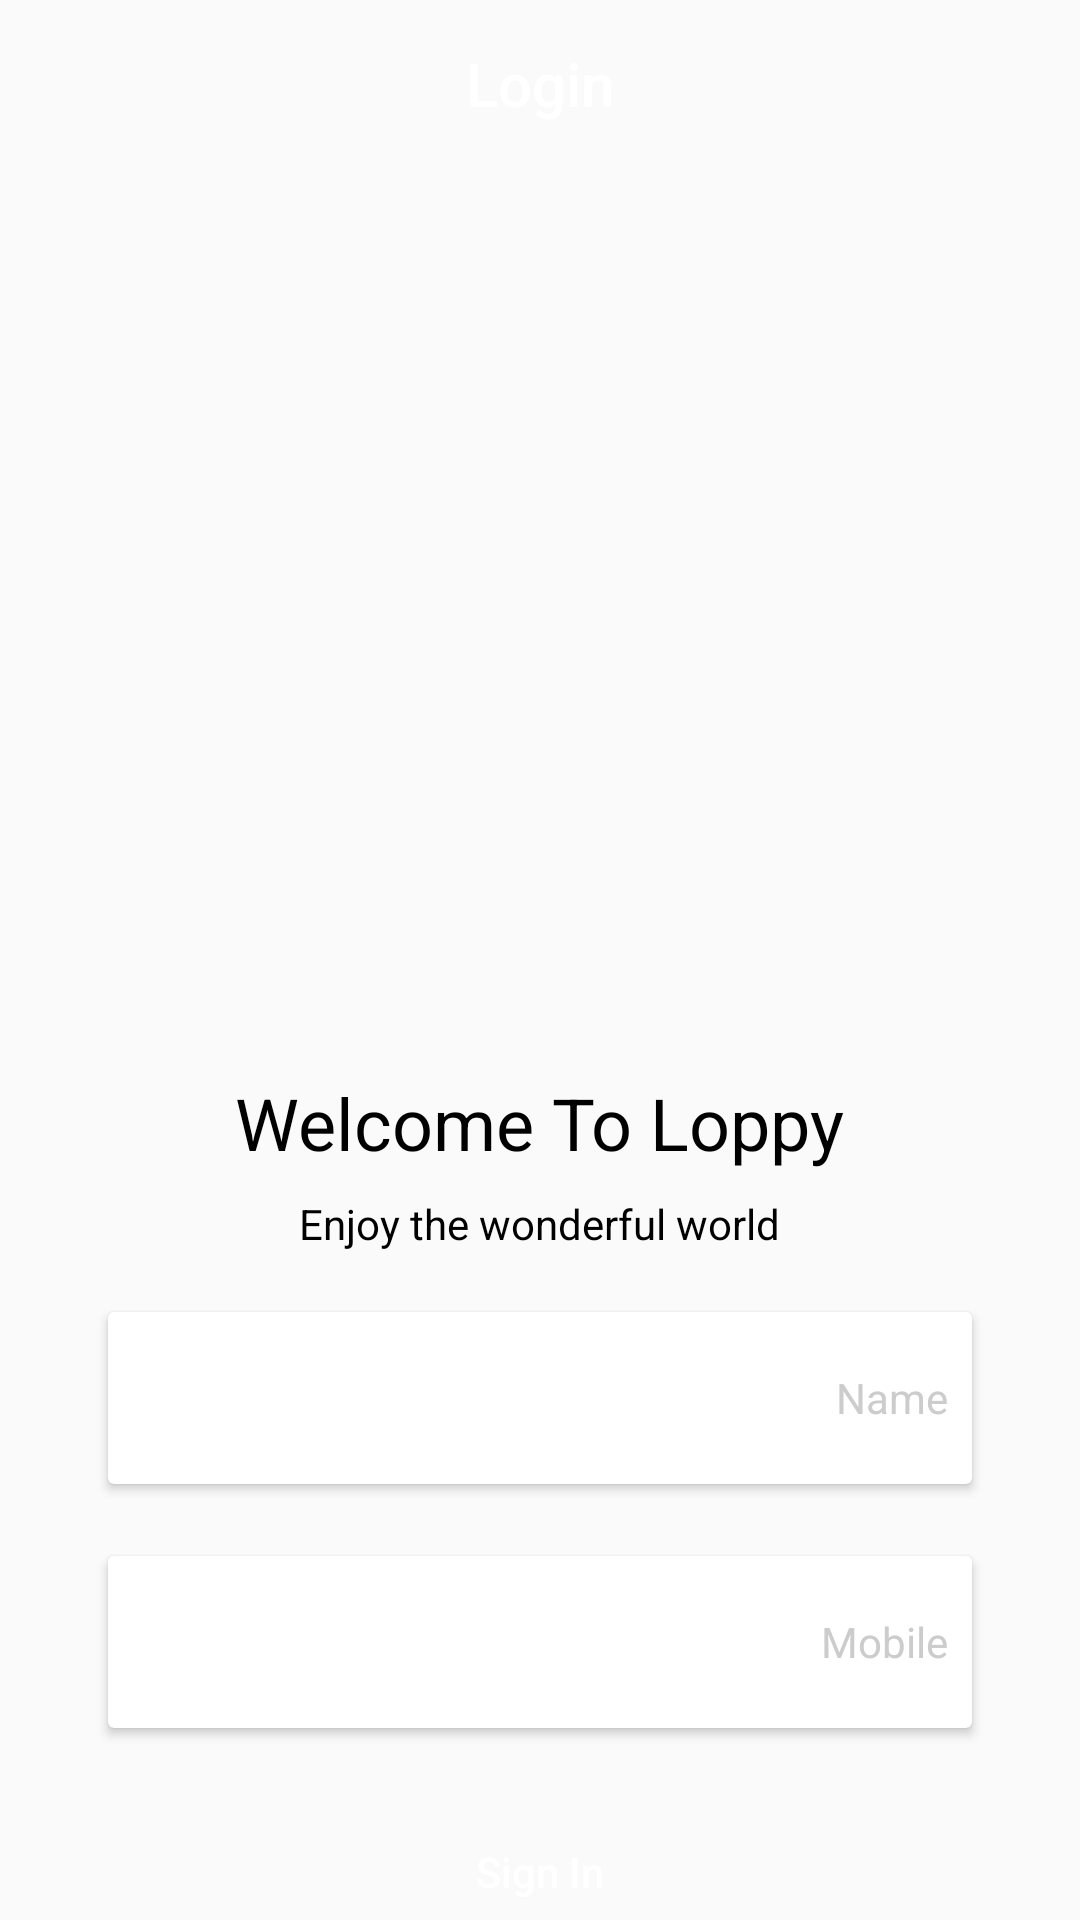

Reconstruct the res/layout file that produces this screen, plus the resources it refers to.
<!-- AndroidManifest.xml: activity theme AppTheme.NoActionBar -->
<!-- res/layout/activity_login.xml -->
<?xml version="1.0" encoding="utf-8"?>
<LinearLayout xmlns:android="http://schemas.android.com/apk/res/android"
    xmlns:app="http://schemas.android.com/apk/res-auto"
    xmlns:tools="http://schemas.android.com/tools"
    android:layout_width="match_parent"
    android:layout_height="match_parent"
    android:background="@drawable/bg_register"
    android:orientation="vertical"
    tools:context=".activity.RegisterActivity">

    <androidx.appcompat.widget.Toolbar
        android:id="@+id/toolbar"
        android:layout_width="match_parent"
        android:layout_height="?actionBarSize"
        app:contentInsetLeft="0dp"
        app:contentInsetStart="0dp">

        <TextView
            android:id="@+id/tvActionBarTitle"
            android:layout_width="match_parent"
            android:layout_height="match_parent"
            android:layout_gravity="center"
            android:gravity="center"
            android:text="@string/login"
            android:textAppearance="@style/TextAppearance.AppCompat.Widget.ActionBar.Title"
            android:textColor="@android:color/white" />
    </androidx.appcompat.widget.Toolbar>

    <androidx.core.widget.NestedScrollView
        android:layout_width="match_parent"
        android:layout_height="wrap_content"
        android:layout_marginTop="220dp">

        <LinearLayout
            android:layout_width="match_parent"
            android:layout_height="wrap_content"
            android:layout_marginStart="24dp"
            android:layout_marginEnd="24dp"
            android:orientation="vertical">

            <ImageView
                android:id="@+id/ivLogo"
                android:layout_width="wrap_content"
                android:layout_height="70dp"
                android:contentDescription="@string/app_name"
                android:src="@drawable/logo"
                app:layout_constraintBottom_toBottomOf="parent"
                app:layout_constraintEnd_toEndOf="parent"
                app:layout_constraintStart_toStartOf="parent"
                app:layout_constraintTop_toTopOf="parent" />

            <TextView
                android:id="@+id/tvWelcomeText"
                android:layout_width="wrap_content"
                android:layout_height="wrap_content"
                android:layout_gravity="center"
                android:layout_marginTop="12dp"
                android:text="@string/welcome_to_loppy"
                android:textAppearance="@style/TextAppearance.AppCompat.Headline"
                android:textColor="@android:color/black" />

            <TextView
                android:id="@+id/tvWelcomeDesc"
                android:layout_width="wrap_content"
                android:layout_height="wrap_content"
                android:layout_gravity="center"
                android:layout_marginTop="8dp"
                android:layout_marginBottom="8dp"
                android:text="@string/enjoy_the_wonderful_world"
                android:textColor="@android:color/black" />

            <androidx.cardview.widget.CardView
                android:id="@+id/cardPassword"
                android:layout_width="match_parent"
                android:layout_height="wrap_content"
                android:layout_margin="12dp"
                android:visibility="visible">

                <LinearLayout
                    android:layout_width="match_parent"
                    android:layout_height="wrap_content"
                    android:gravity="center_vertical"
                    android:orientation="horizontal"
                    android:padding="8dp">

                    <com.google.android.material.textfield.TextInputEditText
                        android:id="@+id/edtName"
                        android:layout_width="0dp"
                        android:layout_height="wrap_content"
                        android:layout_weight="1"
                        android:backgroundTint="@android:color/white"
                        android:hint="@null"
                        android:inputType="textPersonName" />

                    <TextView
                        android:layout_width="wrap_content"
                        android:layout_height="wrap_content"
                        android:text="@string/name"
                        android:textColor="@color/colorGray" />
                </LinearLayout>
            </androidx.cardview.widget.CardView>

            <androidx.cardview.widget.CardView
                android:id="@+id/cardPhone"
                android:layout_width="match_parent"
                android:layout_height="wrap_content"
                android:layout_margin="12dp">

                <LinearLayout
                    android:layout_width="match_parent"
                    android:layout_height="wrap_content"
                    android:gravity="center_vertical"
                    android:orientation="horizontal"
                    android:padding="8dp">

                    <com.google.android.material.textfield.TextInputEditText
                        android:id="@+id/edtPhone"
                        android:layout_width="0dp"
                        android:layout_height="wrap_content"
                        android:layout_weight="1"
                        android:backgroundTint="@android:color/white"
                        android:hint="@null"
                        android:inputType="phone"
                        android:maxLength="10" />

                    <TextView
                        android:layout_width="wrap_content"
                        android:layout_height="wrap_content"
                        android:text="@string/mobile"
                        android:textColor="@color/colorGray" />
                </LinearLayout>
            </androidx.cardview.widget.CardView>


            <Button
                android:id="@+id/btnForgotPassword"
                style="@style/Widget.AppCompat.Button.Borderless"
                android:layout_width="wrap_content"
                android:layout_height="wrap_content"
                android:layout_gravity="end"
                android:text="@string/forgot_password"
                android:textAllCaps="false"
                android:visibility="gone" />

            <Button
                android:id="@+id/btnSignIn"
                android:layout_width="match_parent"
                android:layout_height="wrap_content"
                android:layout_marginTop="12dp"
                android:background="@drawable/green_bg_button"
                android:text="@string/sign_in"
                android:textAllCaps="false"
                android:textColor="@android:color/white" />

            <Button
                android:id="@+id/btnNewAccount"
                style="@style/Widget.AppCompat.Button.Borderless"
                android:layout_width="wrap_content"
                android:layout_height="wrap_content"
                android:layout_gravity="center"
                android:layout_marginTop="12dp"
                android:visibility="gone"
                android:layout_marginBottom="24dp"
                android:text="@string/create_a_new_account"
                android:textAllCaps="false" />

        </LinearLayout>

    </androidx.core.widget.NestedScrollView>
</LinearLayout>
<!-- resources referenced by this layout -->
<resources>
  <color name="colorGray">#cccccc</color>
  <string name="app_name">Loppy</string>
  <string name="create_a_new_account">Create a new account?</string>
  <string name="enjoy_the_wonderful_world">Enjoy the wonderful world</string>
  <string name="forgot_password">Forgot Password?</string>
  <string name="login">Login</string>
  <string name="mobile">Mobile</string>
  <string name="name">Name</string>
  <string name="sign_in">Sign In</string>
  <string name="welcome_to_loppy">Welcome To Loppy</string>
  <style name="AppTheme.NoActionBar" parent="AppTheme">
          <item name="windowActionBar">false</item>
          <item name="windowNoTitle">true</item>
          <item name="android:statusBarColor">@color/colorPrimaryDark</item>
          <item name="android:navigationBarColor">@color/colorPrimaryDark</item>
      </style>
  <style name="AppTheme" parent="Theme.AppCompat.Light.DarkActionBar">
          
          <item name="colorPrimary">@color/colorPrimary</item>
          <item name="colorPrimaryDark">@color/colorPrimaryDark</item>
          <item name="colorAccent">@color/colorAccent</item>
      </style>
  <color name="colorPrimaryDark">#000000</color>
  <color name="colorPrimary">#00C853</color>
  <color name="colorAccent">#F36810</color>
</resources>
